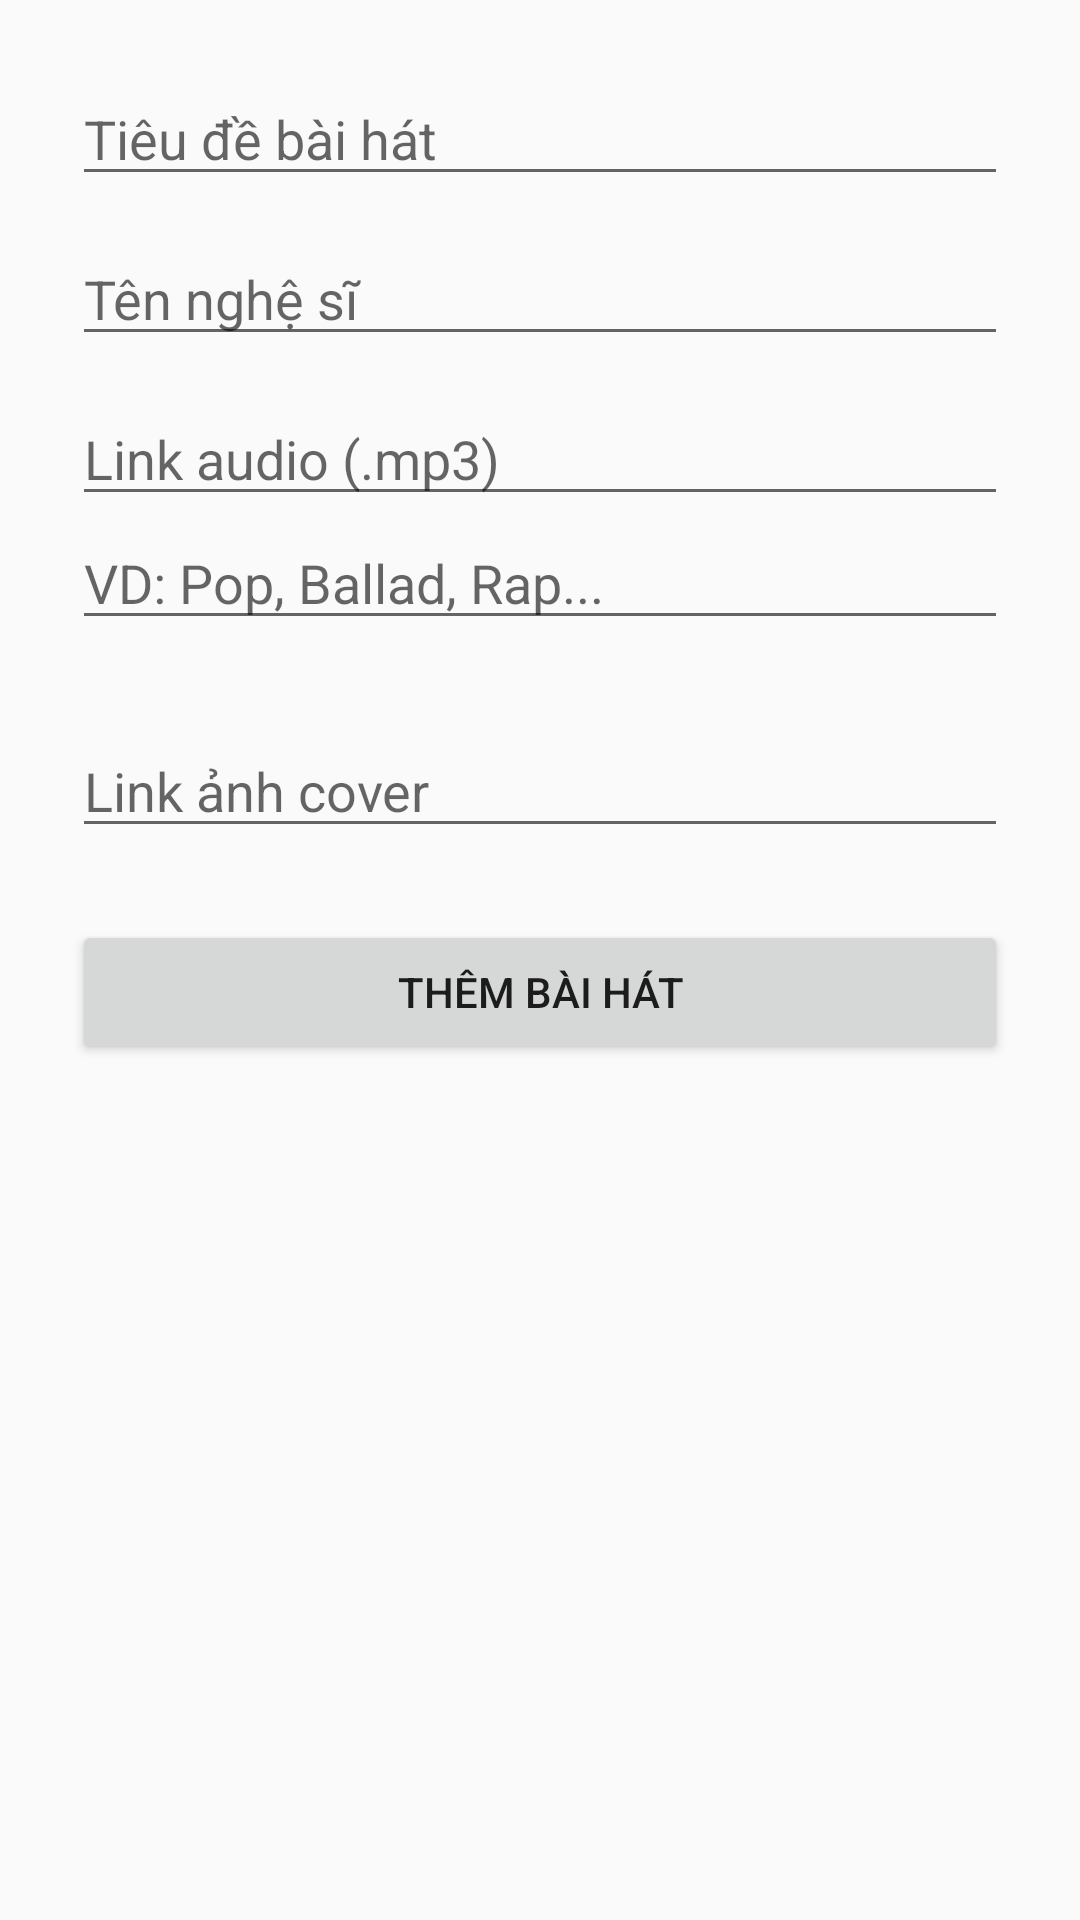

Reconstruct the res/layout file that produces this screen, plus the resources it refers to.
<!-- AndroidManifest.xml: application theme Theme.MusicApp -->
<!-- res/layout/activity_add_song.xml -->
<?xml version="1.0" encoding="utf-8"?>
<androidx.constraintlayout.widget.ConstraintLayout xmlns:android="http://schemas.android.com/apk/res/android"
    android:layout_width="match_parent"
    android:fitsSystemWindows="true"
    android:layout_height="match_parent">
    <ScrollView xmlns:android="http://schemas.android.com/apk/res/android"
        android:layout_width="match_parent"
        android:layout_height="match_parent"
        android:padding="24dp">

        <LinearLayout
            android:orientation="vertical"
            android:layout_width="match_parent"
            android:layout_height="wrap_content">

            <EditText
                android:id="@+id/edtTitle"
                android:hint="Tiêu đề bài hát"
                android:layout_width="match_parent"
                android:layout_height="wrap_content" />

            <EditText
                android:id="@+id/edtArtist"
                android:hint="Tên nghệ sĩ"
                android:layout_width="match_parent"
                android:layout_height="wrap_content"
                android:layout_marginTop="12dp" />

            <EditText
                android:id="@+id/edtAudioUrl"
                android:hint="Link audio (.mp3)"
                android:layout_width="match_parent"
                android:layout_height="wrap_content"
                android:layout_marginTop="12dp" />

            <EditText
                android:id="@+id/edtGenre"
                android:layout_width="match_parent"
                android:layout_height="wrap_content"
                android:layout_marginBottom="16dp"
                android:hint="VD: Pop, Ballad, Rap..."
                android:inputType="textCapWords" />

            <EditText
                android:id="@+id/edtCover"
                android:hint="Link ảnh cover"
                android:layout_width="match_parent"
                android:layout_height="wrap_content"
                android:layout_marginTop="12dp" />

            <Button
                android:id="@+id/btnSubmit"
                android:text="Thêm bài hát"
                android:layout_width="match_parent"
                android:layout_height="wrap_content"
                android:layout_marginTop="24dp" />
        </LinearLayout>
    </ScrollView>

</androidx.constraintlayout.widget.ConstraintLayout>
<!-- resources referenced by this layout -->
<resources>
  <style name="Theme.MusicApp" parent="Theme.AppCompat.Light.DarkActionBar">
          <item name="colorPrimary">@color/purple_500</item>
          <item name="colorPrimaryDark">@color/purple_700</item>
          <item name="colorAccent">@color/teal_200</item>
      </style>
  <color name="purple_500">#6200EE</color>
  <color name="purple_700">#3700B3</color>
  <color name="teal_200">#03DAC5</color>
</resources>
